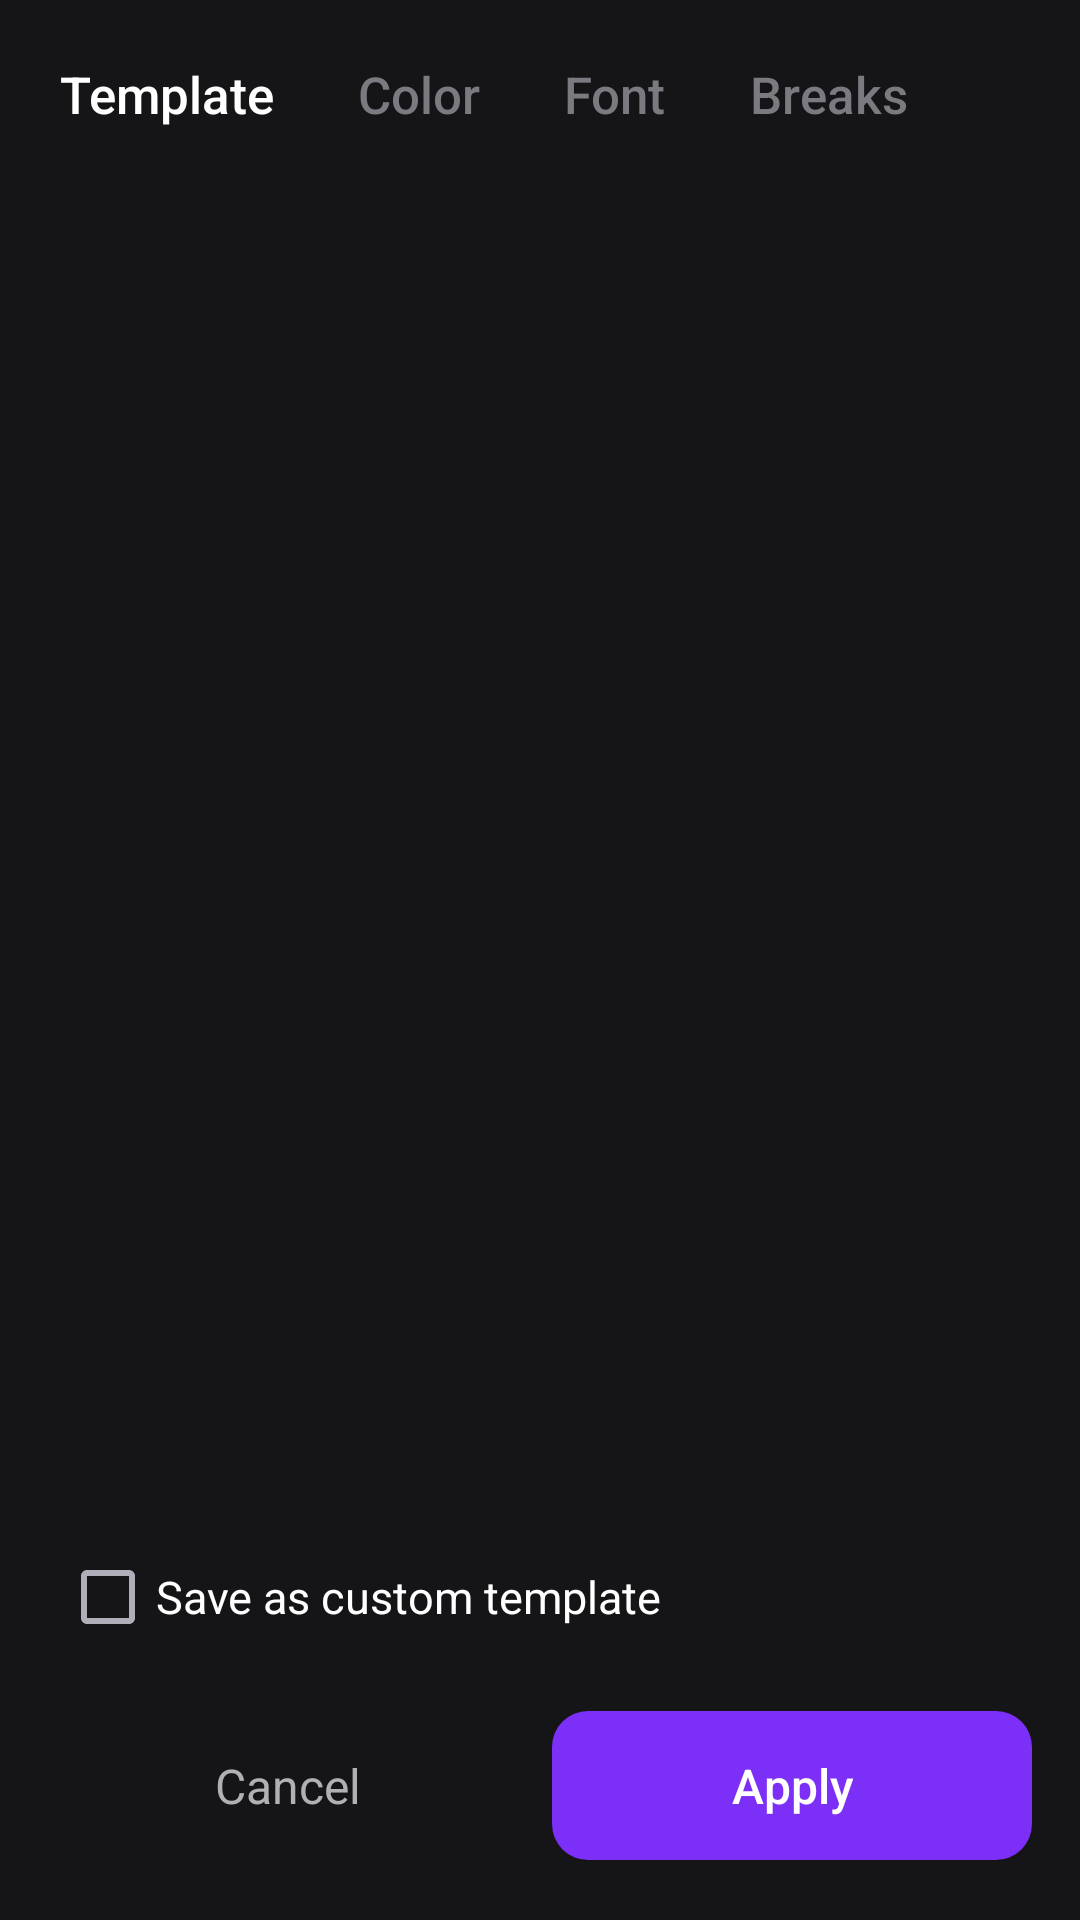

This screen was rendered from an Android layout file. Write that file and the resources it references.
<!-- AndroidManifest.xml: application theme Theme.Capvid -->
<!-- res/layout/bottomsheet_template_picker.xml -->
<?xml version="1.0" encoding="utf-8"?>
<LinearLayout xmlns:android="http://schemas.android.com/apk/res/android"
    android:layout_width="match_parent"
    android:layout_height="match_parent"
    android:background="#151517"
    android:orientation="vertical">

    
    <LinearLayout
        android:layout_width="match_parent"
        android:layout_height="wrap_content"
        android:orientation="horizontal"
        android:paddingTop="20dp"
        android:paddingBottom="14dp"
        android:paddingStart="20dp"
        android:paddingEnd="20dp">

        <TextView
            android:id="@+id/tabTemplate"
            android:layout_width="wrap_content"
            android:layout_height="wrap_content"
            android:layout_marginEnd="28dp"
            android:textColor="#FFFFFF"
            android:textSize="17sp"
            android:fontFamily="sans-serif-medium"
            android:text="Template" />

        <TextView
            android:id="@+id/tabColor"
            android:layout_width="wrap_content"
            android:layout_height="wrap_content"
            android:layout_marginEnd="28dp"
            android:textColor="#7A7A80"
            android:textSize="17sp"
            android:fontFamily="sans-serif-medium"
            android:text="Color" />

        <TextView
            android:id="@+id/tabFont"
            android:layout_width="wrap_content"
            android:layout_height="wrap_content"
            android:layout_marginEnd="28dp"
            android:textColor="#7A7A80"
            android:textSize="17sp"
            android:fontFamily="sans-serif-medium"
            android:text="Font" />

        <TextView
            android:id="@+id/tabBreaks"
            android:layout_width="wrap_content"
            android:layout_height="wrap_content"
            android:layout_marginEnd="28dp"
            android:textColor="#7A7A80"
            android:textSize="17sp"
            android:fontFamily="sans-serif-medium"
            android:text="Breaks" />
    </LinearLayout>

    
    <LinearLayout
        android:id="@+id/templatesPanel"
        android:layout_width="match_parent"
        android:layout_height="0dp"
        android:layout_weight="1"
        android:orientation="vertical"
        android:visibility="visible">

        <androidx.recyclerview.widget.RecyclerView
            android:id="@+id/categoryTabs"
            android:layout_width="match_parent"
            android:layout_height="wrap_content"
            android:orientation="horizontal"
            android:clipToPadding="false"
            android:paddingStart="20dp"
            android:paddingEnd="20dp"
            android:paddingBottom="16dp" />

        <androidx.recyclerview.widget.RecyclerView
            android:id="@+id/templateList"
            android:layout_width="match_parent"
            android:layout_height="0dp"
            android:layout_weight="1"
            android:clipToPadding="false"
            android:paddingStart="16dp"
            android:paddingEnd="16dp" />
    </LinearLayout>

    
    <include
        android:id="@+id/colorPanel"
        layout="@layout/panel_color"
        android:visibility="gone" />

    <include
        android:id="@+id/fontsPanel"
        layout="@layout/panel_fonts"
        android:visibility="gone" />

    <include
        android:id="@+id/breaksPanel"
        layout="@layout/panel_breaks"
        android:visibility="gone" />

    
    <LinearLayout
        android:layout_width="match_parent"
        android:layout_height="wrap_content"
        android:orientation="horizontal"
        android:gravity="center_vertical"
        android:paddingStart="20dp"
        android:paddingEnd="20dp"
        android:paddingTop="6dp">

        <CheckBox
            android:id="@+id/checkSaveAsCustom"
            android:layout_width="wrap_content"
            android:layout_height="wrap_content"
            android:text="Save as custom template"
            android:textColor="#FFFFFF"
            android:textSize="15sp" />
    </LinearLayout>

    
    <LinearLayout
        android:layout_width="match_parent"
        android:layout_height="wrap_content"
        android:orientation="horizontal"
        android:gravity="center_vertical"
        android:paddingStart="16dp"
        android:paddingEnd="16dp"
        android:paddingTop="14dp"
        android:paddingBottom="20dp">

        <TextView
            android:id="@+id/btnCancel"
            android:layout_width="0dp"
            android:layout_height="wrap_content"
            android:layout_weight="1"
            android:gravity="center"
            android:padding="14dp"
            android:text="Cancel"
            android:textColor="#B0B0B5"
            android:textSize="16sp" />

        <TextView
            android:id="@+id/btnApply"
            android:layout_width="0dp"
            android:layout_height="wrap_content"
            android:layout_weight="1"
            android:layout_marginStart="8dp"
            android:background="@drawable/bg_apply_button"
            android:gravity="center"
            android:padding="14dp"
            android:text="Apply"
            android:textColor="#FFFFFF"
            android:textSize="16sp"
            android:fontFamily="sans-serif-medium" />
    </LinearLayout>
</LinearLayout>
<!-- res/layout/panel_color.xml (included above) -->
<?xml version="1.0" encoding="utf-8"?>
<ScrollView xmlns:android="http://schemas.android.com/apk/res/android"
    android:layout_width="match_parent"
    android:layout_height="0dp"
    android:layout_weight="1"
    android:fillViewport="true">

    <LinearLayout
        android:layout_width="match_parent"
        android:layout_height="wrap_content"
        android:orientation="vertical"
        android:paddingStart="20dp"
        android:paddingEnd="20dp"
        android:paddingTop="8dp"
        android:paddingBottom="24dp">

        
        <LinearLayout style="@style/ColorRow">
            <TextView style="@style/ColorRowLabel" android:text="Active word color" />
            <View android:id="@+id/swatchActiveWordColor" style="@style/ColorSwatch" />
            <androidx.appcompat.widget.SwitchCompat
                android:id="@+id/switchActiveWordColor"
                android:layout_width="wrap_content"
                android:layout_height="wrap_content" />
        </LinearLayout>

        
        <LinearLayout style="@style/ColorRow">
            <TextView style="@style/ColorRowLabel" android:text="Active word background" />
            <View android:id="@+id/swatchActiveWordBg" style="@style/ColorSwatch" />
            <androidx.appcompat.widget.SwitchCompat
                android:id="@+id/switchActiveWordBg"
                android:layout_width="wrap_content"
                android:layout_height="wrap_content" />
        </LinearLayout>

        <TextView style="@style/ColorRowLabel" android:layout_marginTop="6dp" android:text="Background corner radius" />
        <SeekBar
            android:id="@+id/seekActiveWordBgRadius"
            android:layout_width="match_parent"
            android:layout_height="wrap_content"
            android:max="24" />

        
        <LinearLayout style="@style/ColorRow" android:layout_marginTop="10dp">
            <TextView style="@style/ColorRowLabel" android:text="Stroke" />
            <View android:id="@+id/swatchStroke" style="@style/ColorSwatch" />
            <androidx.appcompat.widget.SwitchCompat
                android:id="@+id/switchStroke"
                android:layout_width="wrap_content"
                android:layout_height="wrap_content" />
        </LinearLayout>

        
        <LinearLayout style="@style/ColorRow" android:layout_marginTop="10dp">
            <TextView style="@style/ColorRowLabel" android:text="Shadow" />
            <View android:id="@+id/swatchShadow" style="@style/ColorSwatch" />
            <androidx.appcompat.widget.SwitchCompat
                android:id="@+id/switchShadow"
                android:layout_width="wrap_content"
                android:layout_height="wrap_content" />
        </LinearLayout>

        <LinearLayout
            android:layout_width="wrap_content"
            android:layout_height="wrap_content"
            android:layout_marginTop="8dp"
            android:orientation="horizontal">

            <TextView
                android:id="@+id/chipShadowDown"
                style="@style/BreakChip"
                android:text="Down" />

            <TextView
                android:id="@+id/chipShadowRight"
                style="@style/BreakChip"
                android:text="Right" />
        </LinearLayout>

        
        <LinearLayout style="@style/ColorRow" android:layout_marginTop="10dp">
            <TextView style="@style/ColorRowLabel" android:text="Caption background" />
            <View android:id="@+id/swatchCaptionBg" style="@style/ColorSwatch" />
            <androidx.appcompat.widget.SwitchCompat
                android:id="@+id/switchCaptionBg"
                android:layout_width="wrap_content"
                android:layout_height="wrap_content" />
        </LinearLayout>

    </LinearLayout>
</ScrollView>
<!-- res/layout/panel_fonts.xml (included above) -->
<?xml version="1.0" encoding="utf-8"?>
<ScrollView xmlns:android="http://schemas.android.com/apk/res/android"
    android:layout_width="match_parent"
    android:layout_height="0dp"
    android:layout_weight="1"
    android:fillViewport="true">

    <LinearLayout
        android:layout_width="match_parent"
        android:layout_height="wrap_content"
        android:orientation="vertical"
        android:paddingStart="20dp"
        android:paddingEnd="20dp"
        android:paddingTop="8dp"
        android:paddingBottom="24dp">

        <TextView style="@style/ColorRowLabel" android:text="Font" />
        <androidx.recyclerview.widget.RecyclerView
            android:id="@+id/fontList"
            android:layout_width="match_parent"
            android:layout_height="wrap_content"
            android:layout_marginTop="10dp"
            android:orientation="horizontal" />

        <TextView style="@style/ColorRowLabel" android:layout_marginTop="20dp" android:text="Text size" />
        <LinearLayout
            android:layout_width="match_parent"
            android:layout_height="wrap_content"
            android:layout_marginTop="4dp"
            android:gravity="center_vertical"
            android:orientation="horizontal">
            <SeekBar
                android:id="@+id/seekTextSize"
                android:layout_width="0dp"
                android:layout_height="wrap_content"
                android:layout_weight="1"
                android:max="24" />
            <TextView
                android:id="@+id/textSizeValue"
                android:layout_width="wrap_content"
                android:layout_height="wrap_content"
                android:layout_marginStart="10dp"
                android:minWidth="46dp"
                android:gravity="end"
                android:textColor="@color/text_secondary"
                android:textSize="12sp" />
        </LinearLayout>

        <TextView style="@style/ColorRowLabel" android:layout_marginTop="14dp" android:text="Weight" />
        <LinearLayout
            android:layout_width="wrap_content"
            android:layout_height="wrap_content"
            android:layout_marginTop="10dp"
            android:orientation="horizontal">
            <TextView android:id="@+id/chipBold" style="@style/BreakChip" android:text="Bold" />
            <TextView android:id="@+id/chipItalic" style="@style/BreakChip" android:text="Italic" />
        </LinearLayout>

        <TextView style="@style/ColorRowLabel" android:layout_marginTop="20dp" android:text="Alignment" />
        <LinearLayout
            android:layout_width="wrap_content"
            android:layout_height="wrap_content"
            android:layout_marginTop="10dp"
            android:orientation="horizontal">
            <TextView android:id="@+id/chipAlignLeft" style="@style/BreakChip" android:text="Left" />
            <TextView android:id="@+id/chipAlignCenter" style="@style/BreakChip" android:text="Center" />
            <TextView android:id="@+id/chipAlignRight" style="@style/BreakChip" android:text="Right" />
        </LinearLayout>

        <TextView style="@style/ColorRowLabel" android:layout_marginTop="14dp" android:text="Line spacing" />
        <SeekBar
            android:id="@+id/seekLineSpacing"
            android:layout_width="match_parent"
            android:layout_height="wrap_content"
            android:max="40" />

        <TextView style="@style/ColorRowLabel" android:text="Word spacing" />
        <SeekBar
            android:id="@+id/seekWordSpacing"
            android:layout_width="match_parent"
            android:layout_height="wrap_content"
            android:max="60" />

        <TextView style="@style/ColorRowLabel" android:layout_marginTop="8dp" android:text="Capitalization" />
        <LinearLayout
            android:layout_width="wrap_content"
            android:layout_height="wrap_content"
            android:layout_marginTop="10dp"
            android:orientation="horizontal">
            <TextView android:id="@+id/chipCapNone" style="@style/BreakChip" android:text="None" />
            <TextView android:id="@+id/chipCapUpper" style="@style/BreakChip" android:text="UPPERCASE" />
            <TextView android:id="@+id/chipCapLower" style="@style/BreakChip" android:text="lowercase" />
            <TextView android:id="@+id/chipCapTitle" style="@style/BreakChip" android:text="Title Case" />
        </LinearLayout>

    </LinearLayout>
</ScrollView>
<!-- res/layout/panel_breaks.xml (included above) -->
<?xml version="1.0" encoding="utf-8"?>
<ScrollView xmlns:android="http://schemas.android.com/apk/res/android"
    android:layout_width="match_parent"
    android:layout_height="0dp"
    android:layout_weight="1"
    android:fillViewport="true">

    <LinearLayout
        android:layout_width="match_parent"
        android:layout_height="wrap_content"
        android:orientation="vertical"
        android:paddingStart="20dp"
        android:paddingEnd="20dp"
        android:paddingTop="8dp"
        android:paddingBottom="24dp">

        <TextView style="@style/ColorRowLabel" android:text="Line breaks" />
        <LinearLayout
            android:layout_width="wrap_content"
            android:layout_height="wrap_content"
            android:layout_marginTop="10dp"
            android:orientation="horizontal">
            <TextView android:id="@+id/chipBreakPunctuation" style="@style/BreakChip" android:text="Punctuation / pause" />
            <TextView android:id="@+id/chipBreakSingleWord" style="@style/BreakChip" android:text="Single word" />
            <TextView android:id="@+id/chipBreakRandom" style="@style/BreakChip" android:text="Random" />
        </LinearLayout>

        <TextView style="@style/ColorRowLabel" android:layout_marginTop="20dp" android:text="Page breaks (lines shown at once)" />
        <LinearLayout
            android:layout_width="wrap_content"
            android:layout_height="wrap_content"
            android:layout_marginTop="10dp"
            android:orientation="horizontal">
            <TextView android:id="@+id/chipPage1" style="@style/BreakChip" android:text="1" />
            <TextView android:id="@+id/chipPage2" style="@style/BreakChip" android:text="2" />
            <TextView android:id="@+id/chipPage3" style="@style/BreakChip" android:text="3" />
            <TextView android:id="@+id/chipPage4" style="@style/BreakChip" android:text="4" />
        </LinearLayout>

    </LinearLayout>
</ScrollView>
<!-- resources referenced by this layout -->
<resources>
  <color name="text_secondary">#B0AEB8</color>
  <!-- drawable bg_apply_button (drawable) -->
  <?xml version="1.0" encoding="utf-8"?>
  <shape xmlns:android="http://schemas.android.com/apk/res/android" android:shape="rectangle">
      <corners android:radius="12dp" />
      <solid android:color="#7B2FF7" />
  </shape>
  <style name="BreakChip">
          <item name="android:layout_width">wrap_content</item>
          <item name="android:layout_height">40dp</item>
          <item name="android:layout_marginEnd">10dp</item>
          <item name="android:layout_marginBottom">10dp</item>
          <item name="android:background">@drawable/bg_category_chip</item>
          <item name="android:gravity">center</item>
          <item name="android:paddingStart">18dp</item>
          <item name="android:paddingEnd">18dp</item>
          <item name="android:textColor">#B0B0B5</item>
          <item name="android:textSize">14sp</item>
          <item name="android:fontFamily">sans-serif-medium</item>
      </style>
  <style name="ColorRow">
          <item name="android:layout_width">match_parent</item>
          <item name="android:layout_height">wrap_content</item>
          <item name="android:orientation">horizontal</item>
          <item name="android:gravity">center_vertical</item>
          <item name="android:paddingTop">12dp</item>
          <item name="android:paddingBottom">12dp</item>
      </style>
  <style name="ColorRowLabel">
          <item name="android:layout_width">0dp</item>
          <item name="android:layout_height">wrap_content</item>
          <item name="android:layout_weight">1</item>
          <item name="android:textColor">#FFFFFF</item>
          <item name="android:textSize">15sp</item>
          <item name="android:fontFamily">sans-serif-medium</item>
      </style>
  <style name="ColorSwatch">
          <item name="android:layout_width">28dp</item>
          <item name="android:layout_height">28dp</item>
          <item name="android:layout_marginEnd">14dp</item>
          <item name="android:background">@drawable/bg_swatch</item>
      </style>
  <style name="Theme.Capvid" parent="Theme.MaterialComponents.NoActionBar">
          <item name="colorPrimary">@color/purple_primary</item>
          <item name="colorPrimaryDark">@color/purple_primary_dark</item>
          <item name="colorAccent">@color/purple_accent</item>
          <item name="android:windowBackground">@color/background_dark</item>
          <item name="android:textColorPrimary">@color/text_primary</item>
          <item name="android:textColorSecondary">@color/text_secondary</item>
      </style>
  <!-- drawable bg_category_chip (drawable) -->
  <?xml version="1.0" encoding="utf-8"?>
  <selector xmlns:android="http://schemas.android.com/apk/res/android">
      <item android:state_selected="true">
          <shape android:shape="rectangle">
              <corners android:radius="20dp" />
              <solid android:color="#7B2FF7" />
          </shape>
      </item>
      <item>
          <shape android:shape="rectangle">
              <corners android:radius="20dp" />
              <solid android:color="#2A2A2E" />
          </shape>
      </item>
  </selector>
  <!-- drawable bg_swatch (drawable) -->
  <?xml version="1.0" encoding="utf-8"?>
  <shape xmlns:android="http://schemas.android.com/apk/res/android" android:shape="rectangle">
      <corners android:radius="4dp" />
      <solid android:color="#FFFFFF" />
  </shape>
  <color name="purple_primary">#7C3AED</color>
  <color name="purple_primary_dark">#5B21B6</color>
  <color name="purple_accent">#A78BFA</color>
  <color name="background_dark">#121212</color>
  <color name="text_primary">#FFFFFF</color>
</resources>
